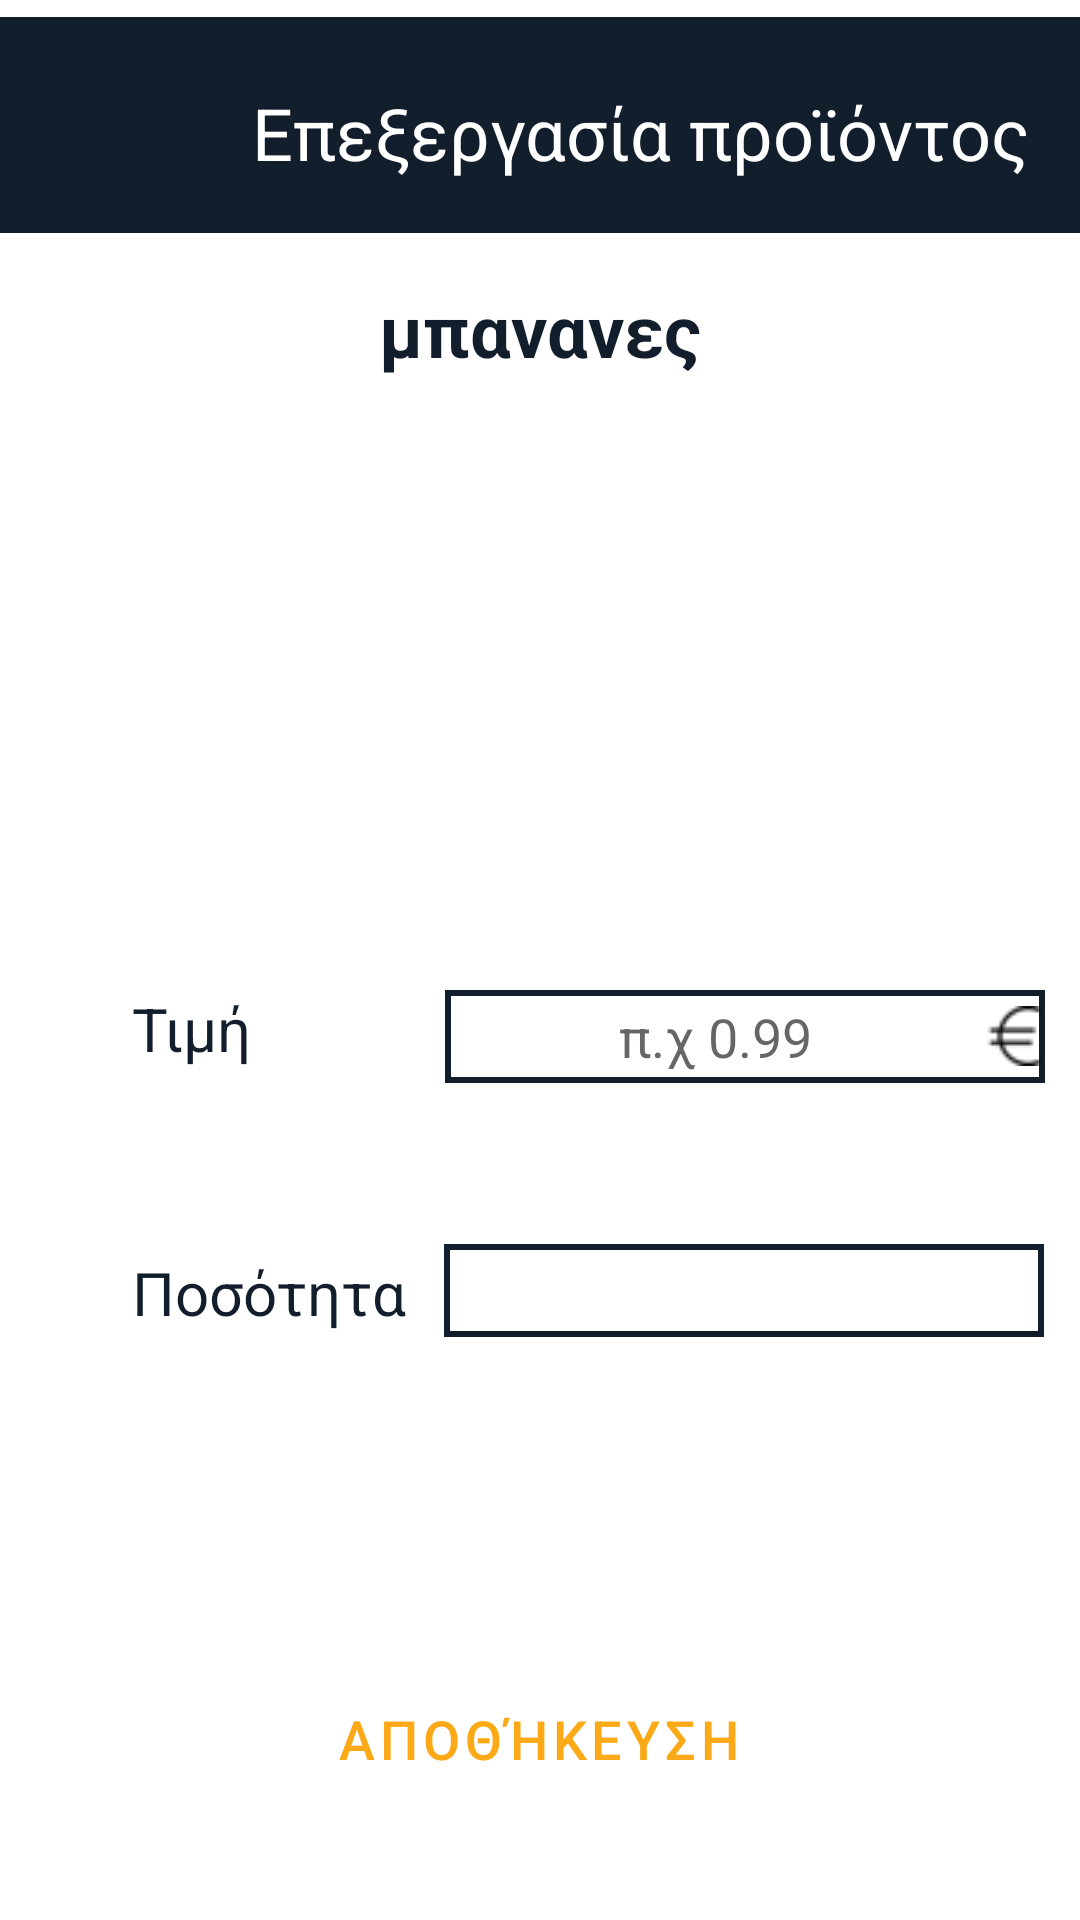

The Android layout XML behind this screen, and the referenced resources:
<!-- AndroidManifest.xml: application theme Theme.SupermaketApp -->
<!-- res/layout/activity_edit_product.xml -->
<?xml version="1.0" encoding="utf-8"?>
<androidx.constraintlayout.widget.ConstraintLayout xmlns:android="http://schemas.android.com/apk/res/android"
    xmlns:app="http://schemas.android.com/apk/res-auto"
    xmlns:tools="http://schemas.android.com/tools"
    android:layout_width="match_parent"
    android:layout_height="match_parent"
    tools:context=".EditProductActivity">

    <View
        android:id="@+id/view7077"
        android:layout_width="413dp"
        android:layout_height="72dp"
        android:background="#121e2b"
        app:layout_constraintBottom_toBottomOf="parent"
        app:layout_constraintEnd_toEndOf="parent"
        app:layout_constraintHorizontal_bias="1.0"
        app:layout_constraintStart_toStartOf="parent"
        app:layout_constraintTop_toTopOf="parent"
        app:layout_constraintVertical_bias="0.01" />

    <TextView
        android:id="@+id/textView7602"
        android:layout_width="wrap_content"
        android:layout_height="wrap_content"
        android:layout_marginStart="84dp"
        android:text="Επεξεργασία προϊόντος"
        android:textColor="@color/white"
        android:textSize="24sp"
        app:layout_constraintBottom_toBottomOf="parent"
        app:layout_constraintEnd_toEndOf="@+id/view500"
        app:layout_constraintHorizontal_bias="0.494"
        app:layout_constraintStart_toStartOf="parent"
        app:layout_constraintTop_toTopOf="parent"
        app:layout_constraintVertical_bias="0.046" />

    <TextView
        android:id="@+id/textView7605"
        android:layout_width="wrap_content"
        android:layout_height="wrap_content"
        android:text="μπανανες"
        android:textColor="@color/black"
        android:textSize="24sp"
        android:textStyle="bold"
        app:layout_constraintBottom_toBottomOf="parent"
        app:layout_constraintEnd_toEndOf="parent"
        app:layout_constraintStart_toStartOf="parent"
        app:layout_constraintTop_toTopOf="parent"
        app:layout_constraintVertical_bias="0.154" />

    <TextView
        android:id="@+id/textView7604"
        android:layout_width="wrap_content"
        android:layout_height="wrap_content"
        android:layout_marginStart="44dp"
        android:text="Ποσότητα"
        android:textColor="@color/black"
        android:textSize="20sp"
        app:layout_constraintBottom_toBottomOf="parent"
        app:layout_constraintEnd_toEndOf="@+id/view500"
        app:layout_constraintHorizontal_bias="0.494"
        app:layout_constraintStart_toStartOf="parent"
        app:layout_constraintTop_toTopOf="parent"
        app:layout_constraintVertical_bias="0.681" />

    <TextView
        android:id="@+id/textView7608"
        android:layout_width="wrap_content"
        android:layout_height="wrap_content"
        android:layout_marginStart="44dp"
        android:text="Τιμή"
        android:textColor="@color/black"
        android:textSize="20sp"
        app:layout_constraintBottom_toBottomOf="parent"
        app:layout_constraintEnd_toEndOf="@+id/view500"
        app:layout_constraintHorizontal_bias="0.494"
        app:layout_constraintStart_toStartOf="parent"
        app:layout_constraintTop_toTopOf="parent"
        app:layout_constraintVertical_bias="0.537" />

    <EditText
        android:id="@+id/editText5088"

        android:layout_width="200dp"
        android:layout_height="31dp"
        android:background="@drawable/edittextshape"

        android:drawableRight="@drawable/euro"
        android:gravity="center"
        android:hint="π.χ 0.99"
        android:inputType="numberDecimal"

        android:textSize="18sp"
        app:layout_constraintBottom_toBottomOf="parent"

        app:layout_constraintEnd_toEndOf="parent"
        app:layout_constraintHorizontal_bias="0.928"

        app:layout_constraintStart_toStartOf="parent"
        app:layout_constraintTop_toTopOf="parent"
        app:layout_constraintVertical_bias="0.542" />

    <EditText
        android:id="@+id/editText50499"

        android:layout_width="200dp"
        android:layout_height="31dp"
        android:background="@drawable/edittextshape"

        android:gravity="center"

        android:inputType="number"
        android:textSize="18sp"

        app:layout_constraintBottom_toBottomOf="parent"
        app:layout_constraintEnd_toEndOf="parent"

        app:layout_constraintHorizontal_bias="0.924"
        app:layout_constraintStart_toStartOf="parent"

        app:layout_constraintTop_toTopOf="parent"
        app:layout_constraintVertical_bias="0.681" />

    <Button
        android:id="@+id/button222"
        style="@style/Widget.MaterialComponents.Button"
        android:layout_width="264dp"
        android:layout_height="62dp"


        android:onClick="saveChanges"
        android:text="Αποθήκευση"
        android:textColor="#FBA916"
        android:textSize="18sp"
        app:layout_constraintBottom_toBottomOf="parent"
        app:layout_constraintEnd_toEndOf="parent"
        app:layout_constraintHorizontal_bias="0.496"
        app:layout_constraintStart_toStartOf="parent"
        app:layout_constraintTop_toTopOf="parent"
        app:layout_constraintVertical_bias="0.949" />

    <ImageView
        android:id="@+id/imageView100011"
        android:layout_width="130dp"
        android:layout_height="98dp"
        android:scaleType="fitXY"
        app:layout_constraintBottom_toBottomOf="parent"
        app:layout_constraintEnd_toEndOf="parent"
        app:layout_constraintHorizontal_bias="0.498"
        app:layout_constraintStart_toStartOf="parent"
        app:layout_constraintTop_toTopOf="parent"
        app:layout_constraintVertical_bias="0.274"
        tools:srcCompat="@tools:sample/avatars" />

</androidx.constraintlayout.widget.ConstraintLayout>
<!-- resources referenced by this layout -->
<resources>
  <color name="black">#121e2b</color>
  <color name="white">#FFFFFFFF</color>
  <!-- drawable edittextshape (drawable-v24) -->
  <?xml version="1.0" encoding="utf-8"?>
  <shape xmlns:android="http://schemas.android.com/apk/res/android">
      <stroke
          android:width="2dp"
          android:color="@color/black"
  
  
          />
  
      <solid android:color="@color/white" />
  </shape>
  <!-- drawable euro: png bitmap (drawable-v24, 614 bytes) -->
  <style name="Theme.SupermaketApp" parent="Theme.MaterialComponents.DayNight.NoActionBar">
          
          <item name="colorPrimary">@color/purple_500</item>
          <item name="colorPrimaryVariant">@color/purple_700</item>
          <item name="colorOnPrimary">@color/white</item>
          
          <item name="colorSecondary">@color/teal_200</item>
          <item name="colorSecondaryVariant">@color/teal_700</item>
          <item name="colorOnSecondary">@color/black</item>
          
          <item name="android:statusBarColor" tools:targetApi="l">?attr/colorPrimaryVariant</item>
          
      </style>
  <color name="purple_500">#121e2b</color>
  <color name="purple_700">#121e2b</color>
  <color name="teal_200">#121e2b</color>
  <color name="teal_700">#121e2b</color>
</resources>
